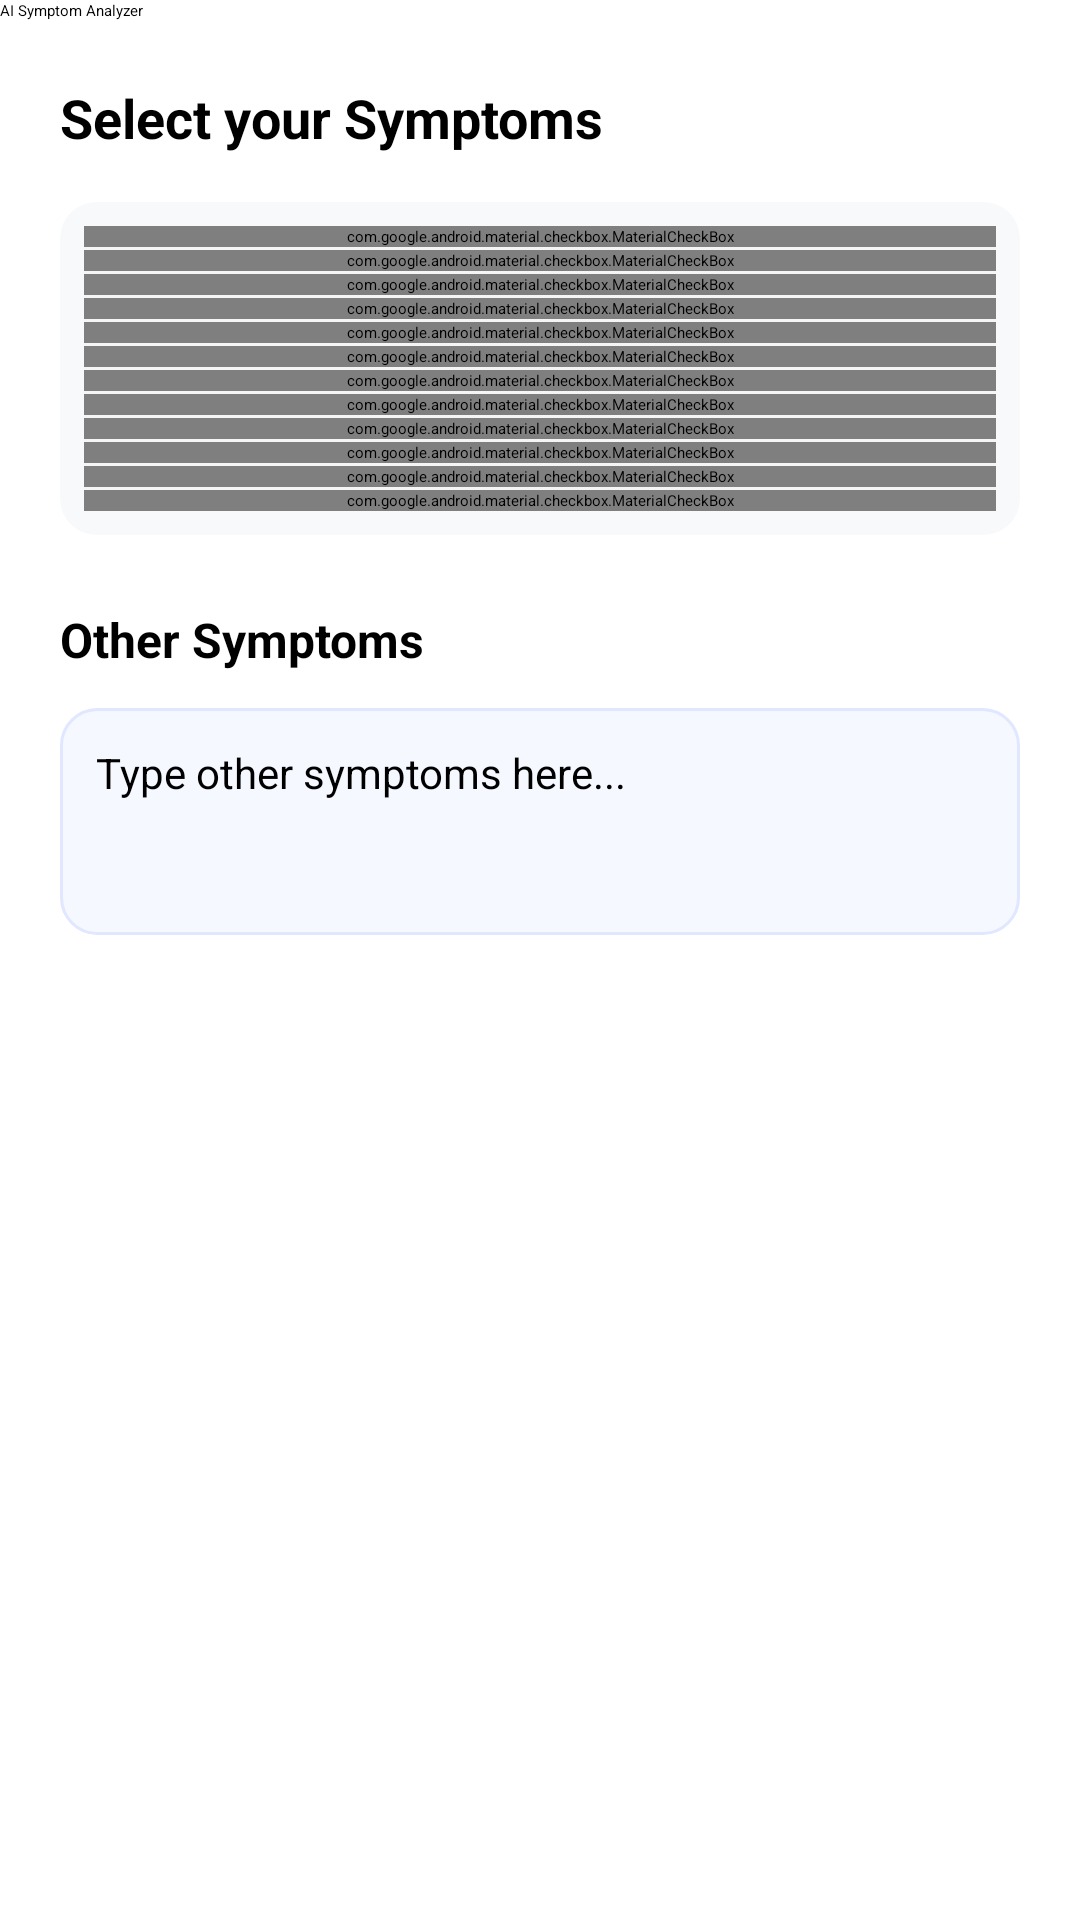

Android layout source for this screen:
<!-- AndroidManifest.xml: application theme Theme.MediTrackAiProject -->
<!-- res/layout/activity_ai_analyzer.xml -->
<?xml version="1.0" encoding="utf-8"?>
<androidx.constraintlayout.widget.ConstraintLayout xmlns:android="http://schemas.android.com/apk/res/android"
    xmlns:app="http://schemas.android.com/apk/res-auto"
    android:layout_width="match_parent"
    android:layout_height="match_parent"
    android:background="@color/white">

    <androidx.appcompat.widget.Toolbar
        android:id="@+id/toolbar"
        android:layout_width="match_parent"
        android:layout_height="?attr/actionBarSize"
        android:background="@color/white"
        app:title="AI Symptom Analyzer"
        app:titleTextColor="@color/black"
        app:navigationIcon="@drawable/ic_back_arrow"
        app:layout_constraintTop_toTopOf="parent" />

    <androidx.core.widget.NestedScrollView
        android:layout_width="match_parent"
        android:layout_height="0dp"
        app:layout_constraintBottom_toTopOf="@+id/btnAnalyze"
        app:layout_constraintTop_toBottomOf="@+id/toolbar">

        <LinearLayout
            android:layout_width="match_parent"
            android:layout_height="wrap_content"
            android:orientation="vertical"
            android:padding="20dp">

            <TextView
                android:layout_width="wrap_content"
                android:layout_height="wrap_content"
                android:text="Select your Symptoms"
                android:textColor="@color/black"
                android:textSize="18sp"
                android:textStyle="bold" />

            <androidx.cardview.widget.CardView
                android:layout_width="match_parent"
                android:layout_height="wrap_content"
                android:layout_marginTop="16dp"
                app:cardCornerRadius="12dp"
                app:cardElevation="0dp"
                app:cardBackgroundColor="#F8F9FA">

                <LinearLayout
                    android:id="@+id/layoutSymptomsList"
                    android:layout_width="match_parent"
                    android:layout_height="wrap_content"
                    android:orientation="vertical"
                    android:padding="8dp">

                    <com.google.android.material.checkbox.MaterialCheckBox
                        android:id="@+id/chipFever"
                        android:layout_width="match_parent"
                        android:layout_height="wrap_content"
                        android:text="Fever"
                        android:textSize="16sp"
                        app:buttonTint="@color/colorPrimary" />

                    <View android:layout_width="match_parent" android:layout_height="1dp" android:background="@color/grey_100" />

                    <com.google.android.material.checkbox.MaterialCheckBox
                        android:id="@+id/chipCough"
                        android:layout_width="match_parent"
                        android:layout_height="wrap_content"
                        android:text="Cough"
                        android:textSize="16sp"
                        app:buttonTint="@color/colorPrimary" />

                    <View android:layout_width="match_parent" android:layout_height="1dp" android:background="@color/grey_100" />

                    <com.google.android.material.checkbox.MaterialCheckBox
                        android:id="@+id/chipHeadache"
                        android:layout_width="match_parent"
                        android:layout_height="wrap_content"
                        android:text="Headache"
                        android:textSize="16sp"
                        app:buttonTint="@color/colorPrimary" />

                    <View android:layout_width="match_parent" android:layout_height="1dp" android:background="@color/grey_100" />

                    <com.google.android.material.checkbox.MaterialCheckBox
                        android:id="@+id/chipVomiting"
                        android:layout_width="match_parent"
                        android:layout_height="wrap_content"
                        android:text="Vomiting"
                        android:textSize="16sp"
                        app:buttonTint="@color/colorPrimary" />

                    <View android:layout_width="match_parent" android:layout_height="1dp" android:background="@color/grey_100" />

                    <com.google.android.material.checkbox.MaterialCheckBox
                        android:id="@+id/chipFatigue"
                        android:layout_width="match_parent"
                        android:layout_height="wrap_content"
                        android:text="Fatigue"
                        android:textSize="16sp"
                        app:buttonTint="@color/colorPrimary" />

                    <View android:layout_width="match_parent" android:layout_height="1dp" android:background="@color/grey_100" />

                    <com.google.android.material.checkbox.MaterialCheckBox
                        android:id="@+id/chipChestPain"
                        android:layout_width="match_parent"
                        android:layout_height="wrap_content"
                        android:text="Chest Pain"
                        android:textSize="16sp"
                        app:buttonTint="@color/colorPrimary" />

                    <View android:layout_width="match_parent" android:layout_height="1dp" android:background="@color/grey_100" />

                    <com.google.android.material.checkbox.MaterialCheckBox
                        android:id="@+id/chipStomachPain"
                        android:layout_width="match_parent"
                        android:layout_height="wrap_content"
                        android:text="Stomach Pain"
                        android:textSize="16sp"
                        app:buttonTint="@color/colorPrimary" />

                    <View android:layout_width="match_parent" android:layout_height="1dp" android:background="@color/grey_100" />

                    <com.google.android.material.checkbox.MaterialCheckBox
                        android:id="@+id/chipSoreThroat"
                        android:layout_width="match_parent"
                        android:layout_height="wrap_content"
                        android:text="Sore Throat"
                        android:textSize="16sp"
                        app:buttonTint="@color/colorPrimary" />

                    <View android:layout_width="match_parent" android:layout_height="1dp" android:background="@color/grey_100" />

                    <com.google.android.material.checkbox.MaterialCheckBox
                        android:id="@+id/chipNausea"
                        android:layout_width="match_parent"
                        android:layout_height="wrap_content"
                        android:text="Nausea"
                        android:textSize="16sp"
                        app:buttonTint="@color/colorPrimary" />

                    <View android:layout_width="match_parent" android:layout_height="1dp" android:background="@color/grey_100" />

                    <com.google.android.material.checkbox.MaterialCheckBox
                        android:id="@+id/chipDizziness"
                        android:layout_width="match_parent"
                        android:layout_height="wrap_content"
                        android:text="Dizziness"
                        android:textSize="16sp"
                        app:buttonTint="@color/colorPrimary" />

                    <View android:layout_width="match_parent" android:layout_height="1dp" android:background="@color/grey_100" />

                    <com.google.android.material.checkbox.MaterialCheckBox
                        android:id="@+id/chipBodyAches"
                        android:layout_width="match_parent"
                        android:layout_height="wrap_content"
                        android:text="Body Aches"
                        android:textSize="16sp"
                        app:buttonTint="@color/colorPrimary" />

                    <View android:layout_width="match_parent" android:layout_height="1dp" android:background="@color/grey_100" />

                    <com.google.android.material.checkbox.MaterialCheckBox
                        android:id="@+id/chipBreathing"
                        android:layout_width="match_parent"
                        android:layout_height="wrap_content"
                        android:text="Breathing Problems"
                        android:textSize="16sp"
                        app:buttonTint="@color/colorPrimary" />

                </LinearLayout>
            </androidx.cardview.widget.CardView>

            <TextView
                android:layout_width="wrap_content"
                android:layout_height="wrap_content"
                android:layout_marginTop="24dp"
                android:text="Other Symptoms"
                android:textColor="@color/black"
                android:textSize="16sp"
                android:textStyle="bold" />

            <EditText
                android:id="@+id/etOtherSymptoms"
                android:layout_width="match_parent"
                android:layout_height="wrap_content"
                android:layout_marginTop="12dp"
                android:background="@drawable/bg_edittext"
                android:gravity="top"
                android:hint="Type other symptoms here..."
                android:minLines="3"
                android:padding="12dp"
                android:textSize="14sp" />

            <ProgressBar
                android:id="@+id/progressBar"
                android:layout_width="wrap_content"
                android:layout_height="wrap_content"
                android:layout_gravity="center"
                android:layout_marginTop="32dp"
                android:visibility="gone" />

        </LinearLayout>
    </androidx.core.widget.NestedScrollView>

    <Button
        android:id="@+id/btnAnalyze"
        android:layout_width="match_parent"
        android:layout_height="54dp"
        android:layout_margin="20dp"
        android:backgroundTint="@color/colorPrimary"
        android:text="Analyze Symptoms"
        android:textAllCaps="false"
        android:textColor="@color/white"
        android:textSize="16sp"
        android:textStyle="bold"
        app:cornerRadius="12dp"
        app:layout_constraintBottom_toBottomOf="parent" />

</androidx.constraintlayout.widget.ConstraintLayout>
<!-- resources referenced by this layout -->
<resources>
  <color name="black">#FF000000</color>
  <color name="colorPrimary">#0052D4</color>
  <color name="grey_100">#F5F5F5</color>
  <color name="white">#FFFFFFFF</color>
  <!-- drawable bg_edittext (drawable) -->
  <?xml version="1.0" encoding="utf-8"?>
  <shape xmlns:android="http://schemas.android.com/apk/res/android">
      <solid android:color="#F5F8FF" />
      <corners android:radius="12dp" />
      <stroke
          android:width="1dp"
          android:color="#E0E7FF" />
  </shape>
  <style name="Theme.MediTrackAiProject" parent="Theme.MaterialComponents.DayNight.NoActionBar">
          
          <item name="colorPrimary">@color/colorPrimary</item>
          <item name="colorPrimaryVariant">@color/colorPrimaryDark</item>
          <item name="colorOnPrimary">@color/colorOnPrimary</item>
          
          <item name="colorSecondary">@color/colorAccent</item>
          <item name="colorSecondaryVariant">@color/colorAccent</item>
          <item name="colorOnSecondary">@color/black</item>
          
          <item name="android:statusBarColor">?attr/colorPrimaryVariant</item>
          
      </style>
  <color name="colorPrimaryDark">#0042AA</color>
  <color name="colorOnPrimary">#FFFFFF</color>
  <color name="colorAccent">#03DAC5</color>
</resources>
